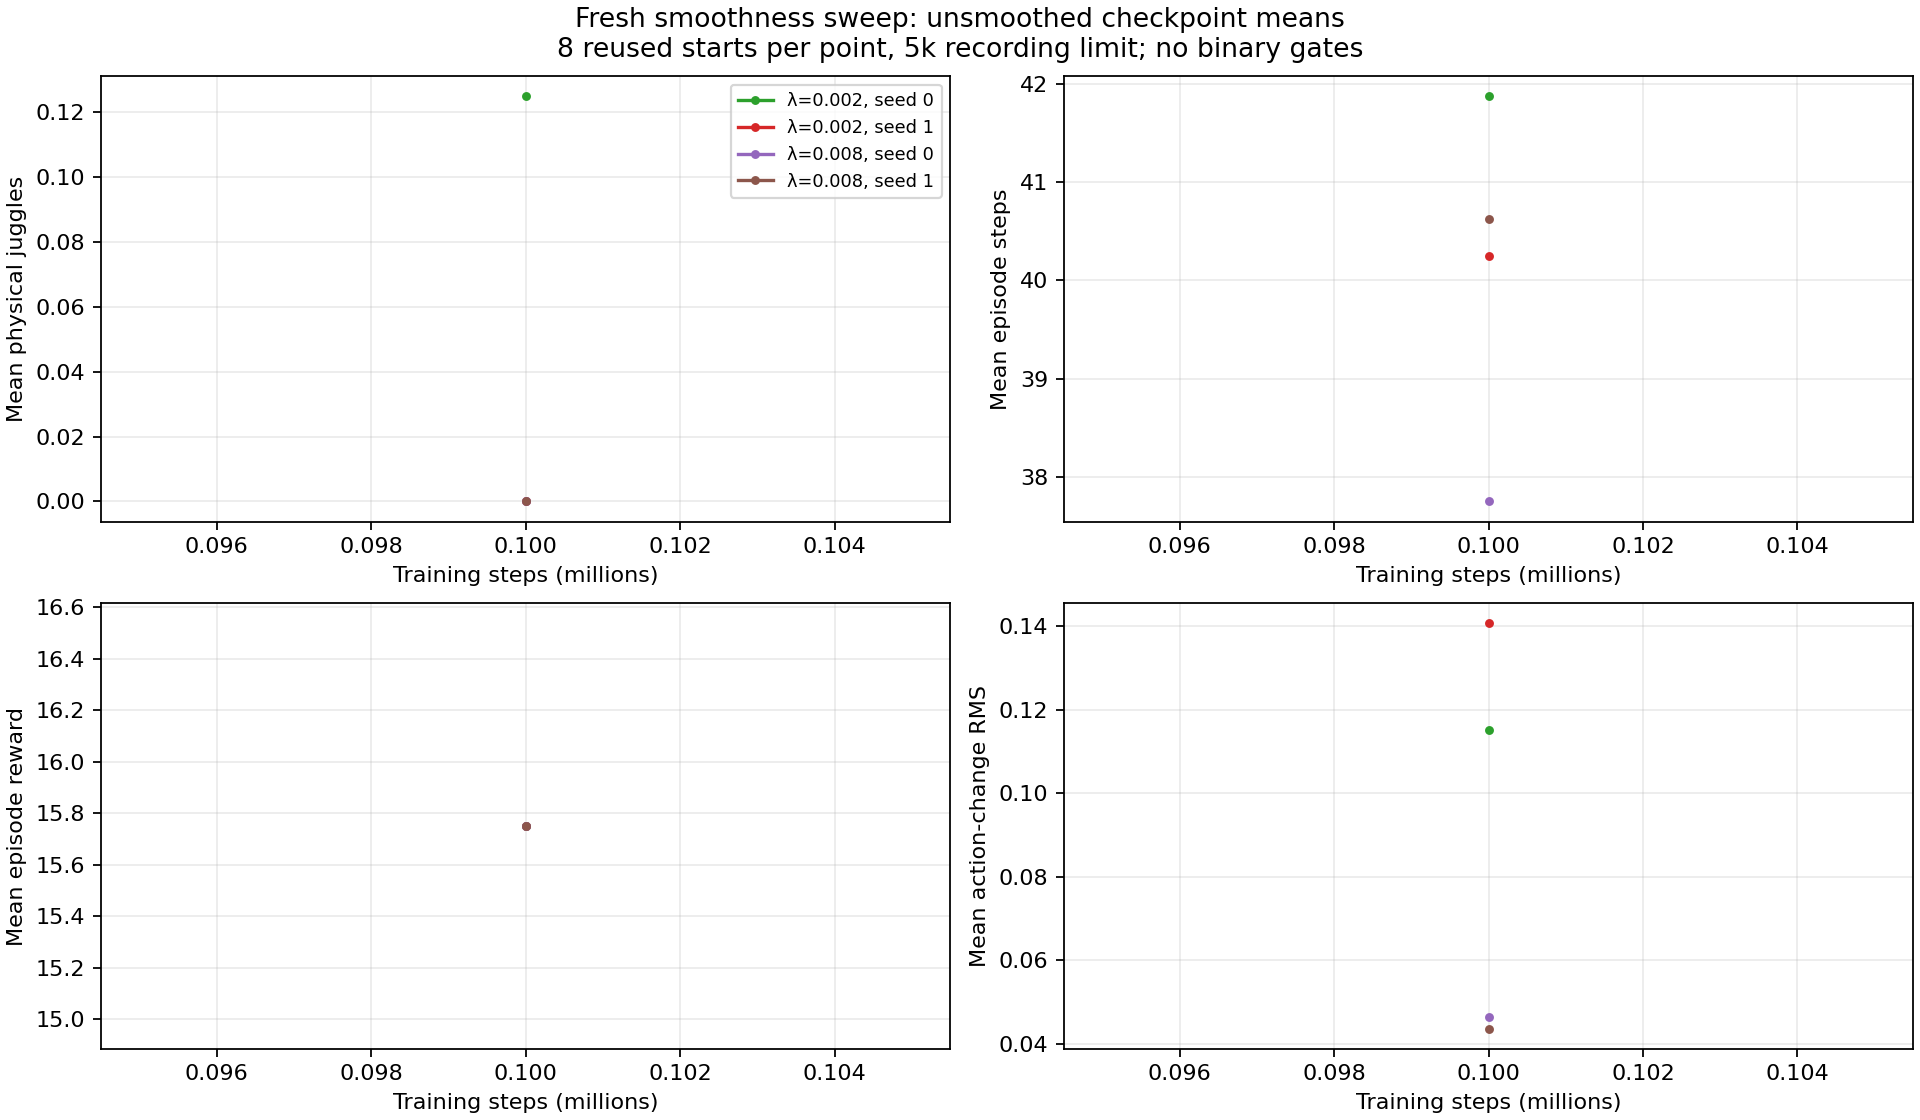

The table this chart was drawn from, first rows:
run, phase, step, weights, episodes, horizon, physical_juggles, sensed_juggles, episode_steps, reward, action_delta_rms, source
noisy_history_smooth_002_20261101_seed0, checkpoint_validation, 100000, online, 8, 5000, 0.125, 0.125, 41.88, 15.75, 0.1151, /scratch/cluster/mrudolph/documents/air-…
noisy_history_smooth_002_20261101_seed1, checkpoint_validation, 100000, online, 8, 5000, 0.0, 0.0, 40.25, 15.75, 0.1407, /scratch/cluster/mrudolph/documents/air-…
noisy_history_smooth_008_20261101_seed0, checkpoint_validation, 100000, online, 8, 5000, 0.0, 0.0, 37.75, 15.75, 0.04628, /scratch/cluster/mrudolph/documents/air-…
noisy_history_smooth_008_20261101_seed1, checkpoint_validation, 100000, online, 8, 5000, 0.0, 0.0, 40.62, 15.75, 0.0436, /scratch/cluster/mrudolph/documents/air-…
